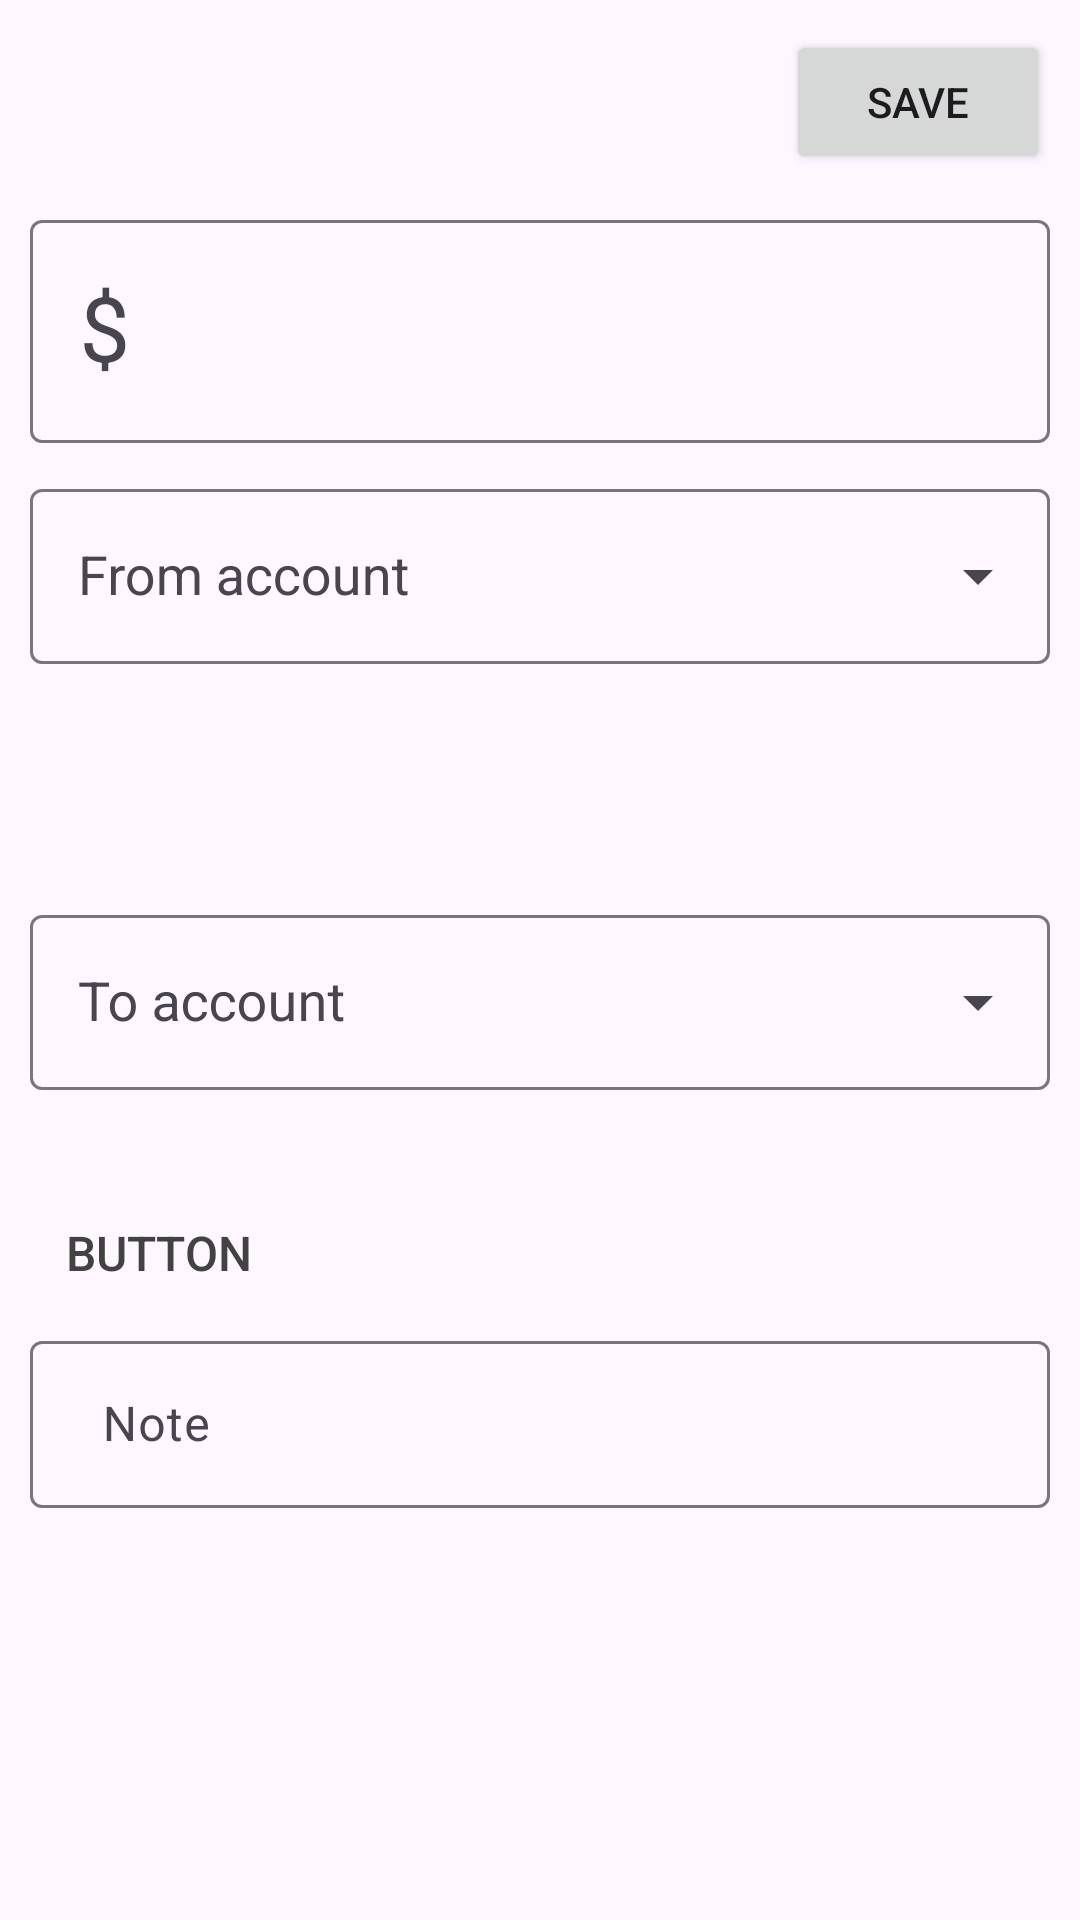

Android layout source for this screen:
<!-- AndroidManifest.xml: application theme Theme.BudgetTracker -->
<!-- res/layout/fragment_edit_transfer.xml -->
<?xml version="1.0" encoding="utf-8"?>
<androidx.constraintlayout.widget.ConstraintLayout xmlns:android="http://schemas.android.com/apk/res/android"
    xmlns:app="http://schemas.android.com/apk/res-auto"
    xmlns:tools="http://schemas.android.com/tools"
    android:layout_width="match_parent"
    android:layout_height="match_parent"
    tools:context=".operations.EditTransferFragment">

    <androidx.constraintlayout.widget.ConstraintLayout
        android:id="@+id/linearLayout2"
        android:layout_width="match_parent"
        android:layout_height="wrap_content"
        android:paddingTop="10dp"
        app:layout_constraintEnd_toEndOf="parent"
        app:layout_constraintStart_toStartOf="parent"
        app:layout_constraintTop_toTopOf="parent">

        <Button
            android:id="@+id/back"
            style="@android:style/Widget.Material.Button.Borderless"
            android:layout_width="wrap_content"
            android:layout_height="wrap_content"
            app:icon="@drawable/baseline_arrow_back_24"
            app:iconSize="30dp"
            app:iconTint="@color/cardview_dark_background"
            app:layout_constraintBottom_toBottomOf="parent"
            app:layout_constraintStart_toStartOf="parent"
            app:layout_constraintTop_toTopOf="parent" />
        <Button
            android:id="@+id/delete"
            style="@style/Widget.AppCompat.Button.Borderless"
            android:layout_width="wrap_content"
            android:layout_height="wrap_content"
            android:layout_weight="1"
            android:gravity="center_horizontal"
            android:padding="0dp"
            app:icon="@drawable/delete_button"
            app:iconGravity="textEnd"
            app:iconPadding="0dp"
            app:iconSize="30dp"
            app:iconTint="@color/cardview_dark_background"
            app:layout_constraintBottom_toBottomOf="parent"
            app:layout_constraintEnd_toStartOf="@+id/save"
            app:layout_constraintTop_toTopOf="parent" />

        <Button
            android:id="@+id/save"
            android:layout_width="wrap_content"
            android:layout_height="match_parent"
            android:layout_marginEnd="10dp"
            android:text="Save"
            app:cornerRadius="5dp"
            app:layout_constraintBottom_toBottomOf="parent"
            app:layout_constraintEnd_toEndOf="parent"
            app:layout_constraintTop_toTopOf="parent" />

    </androidx.constraintlayout.widget.ConstraintLayout>

    <ScrollView
        android:layout_width="0dp"
        android:layout_height="0dp"
        android:layout_weight="1"
        app:layout_constraintBottom_toBottomOf="parent"
        app:layout_constraintEnd_toEndOf="parent"
        app:layout_constraintStart_toStartOf="parent"
        app:layout_constraintTop_toBottomOf="@+id/linearLayout2">

        <androidx.constraintlayout.widget.ConstraintLayout
            android:layout_width="match_parent"
            android:layout_height="wrap_content">

            <LinearLayout
                android:id="@+id/topBar"
                android:layout_width="match_parent"
                android:layout_height="wrap_content"
                android:orientation="vertical"
                android:paddingStart="10dp"
                android:paddingTop="10dp"
                android:paddingEnd="10dp"
                app:layout_constraintEnd_toEndOf="parent"
                app:layout_constraintStart_toStartOf="parent"
                app:layout_constraintTop_toTopOf="parent">

                <com.google.android.material.textfield.TextInputLayout
                    style="@style/ThemeOverlay.Material3.AutoCompleteTextView.OutlinedBox"
                    android:layout_width="match_parent"
                    android:layout_height="wrap_content"
                    android:hint="$">

                    <com.google.android.material.textfield.TextInputEditText
                        android:id="@+id/amount"
                        android:layout_width="match_parent"
                        android:layout_height="wrap_content"
                        android:layout_marginTop="10dp"
                        android:ems="10"
                        android:inputType="number"
                        android:textSize="30sp" />

                </com.google.android.material.textfield.TextInputLayout>


            </LinearLayout>

            <LinearLayout
                android:id="@+id/bottomBar"
                android:layout_width="0dp"
                android:layout_height="wrap_content"
                android:orientation="vertical"
                android:padding="10dp"
                app:layout_constraintBottom_toBottomOf="parent"
                app:layout_constraintEnd_toEndOf="parent"
                app:layout_constraintStart_toStartOf="parent"
                app:layout_constraintTop_toBottomOf="@+id/topBar">

                <LinearLayout
                    android:layout_width="match_parent"
                    android:layout_height="wrap_content"
                    android:orientation="vertical">

                    <com.google.android.material.textfield.TextInputLayout
                        android:id="@+id/accountFrom"
                        style="@style/Widget.Material3.TextInputLayout.OutlinedBox.ExposedDropdownMenu"
                        android:layout_width="match_parent"
                        android:layout_height="match_parent"
                        android:layout_weight="5"
                        android:hint="From account"
                        app:errorEnabled="true">

                        <com.google.android.material.textfield.MaterialAutoCompleteTextView
                            android:id="@+id/accountTypeFrom"
                            android:layout_width="match_parent"
                            android:layout_height="wrap_content"
                            style="@style/Widget.MaterialComponents.TextInputLayout.OutlinedBox.ExposedDropdownMenu"
                            android:inputType="none"
                            android:textSize="18sp" />

                    </com.google.android.material.textfield.TextInputLayout>

                    <Button
                        android:id="@+id/swap"
                        style="@style/Widget.AppCompat.Button.Borderless"
                        android:layout_width="match_parent"
                        android:layout_height="match_parent"
                        android:layout_marginBottom="10dp"
                        android:layout_weight="1"
                        android:paddingLeft="0dp"
                        android:paddingTop="10dp"
                        android:paddingRight="0dp"
                        android:paddingBottom="0dp"
                        android:scaleX="1.2"
                        android:scaleY="1.2"
                        app:icon="@drawable/vertical_swap_icon"
                        app:iconGravity="textTop"
                        app:iconSize="20dp"
                        app:iconTint="@color/cardview_dark_background" />

                    <com.google.android.material.textfield.TextInputLayout
                        android:id="@+id/accountTo"
                        style="@style/Widget.Material3.TextInputLayout.OutlinedBox.ExposedDropdownMenu"
                        android:layout_width="match_parent"
                        android:layout_height="match_parent"
                        android:layout_marginBottom="10dp"
                        android:layout_weight="5"
                        android:hint="To account"
                        app:errorEnabled="true">

                        <com.google.android.material.textfield.MaterialAutoCompleteTextView
                            android:id="@+id/accountTypeTo"
                            style="@style/Widget.MaterialComponents.TextInputLayout.OutlinedBox.ExposedDropdownMenu"
                            android:layout_width="match_parent"
                            android:layout_height="wrap_content"
                            android:inputType="none"
                            android:textSize="18sp" />

                    </com.google.android.material.textfield.TextInputLayout>
                </LinearLayout>

                <Button
                    android:id="@+id/dateButton"
                    style="@style/Widget.AppCompat.Button.Borderless"
                    android:layout_width="match_parent"
                    android:layout_height="wrap_content"
                    android:drawableLeft="@drawable/calendar_icon"
                    android:text="Button"
                    android:textAlignment="viewStart"
                    android:textColor="@color/cardview_dark_background"
                    android:textSize="16sp" />

                <com.google.android.material.textfield.TextInputLayout
                    style="@style/ThemeOverlay.Material3.AutoCompleteTextView.OutlinedBox"
                    android:layout_width="match_parent"
                    android:layout_height="wrap_content">

                    <com.google.android.material.textfield.TextInputEditText
                        android:id="@+id/note"
                        android:layout_width="match_parent"
                        android:layout_height="wrap_content"
                        android:drawableStart="@drawable/note_icon"
                        android:drawablePadding="10dp"
                        android:ems="10"
                        android:hint="@string/note"
                        android:inputType="text"
                        android:paddingStart="24dp" />

                </com.google.android.material.textfield.TextInputLayout>


            </LinearLayout>
        </androidx.constraintlayout.widget.ConstraintLayout>
    </ScrollView>
</androidx.constraintlayout.widget.ConstraintLayout>
<!-- resources referenced by this layout -->
<resources>
  <string name="note">Note</string>
  <style name="Theme.BudgetTracker" parent="Base.Theme.BudgetTracker" />
  <style name="Base.Theme.BudgetTracker" parent="Theme.Material3.DayNight.NoActionBar">
          <item name="colorPrimary">#4CAF50</item>
          <item name="colorPrimaryVariant">#A5D6A7</item>
          <item name="colorSecondary">#00796B</item>
          <item name="colorSecondaryVariant">#80CBC4</item>
          <item name="colorPrimaryContainer">#558B2F</item>
          <item name="colorSecondaryContainer">#81C784</item>
          <item name="colorOnSecondary">@color/black</item>
          <item name="colorOnPrimary">@color/white</item>
          <item name="colorOnPrimaryContainer">@color/white</item>
          <item name="colorOnSecondaryContainer">#2B2B2B</item>
      </style>
  <color name="black">#FF000000</color>
  <color name="white">#FFFFFFFF</color>
</resources>
